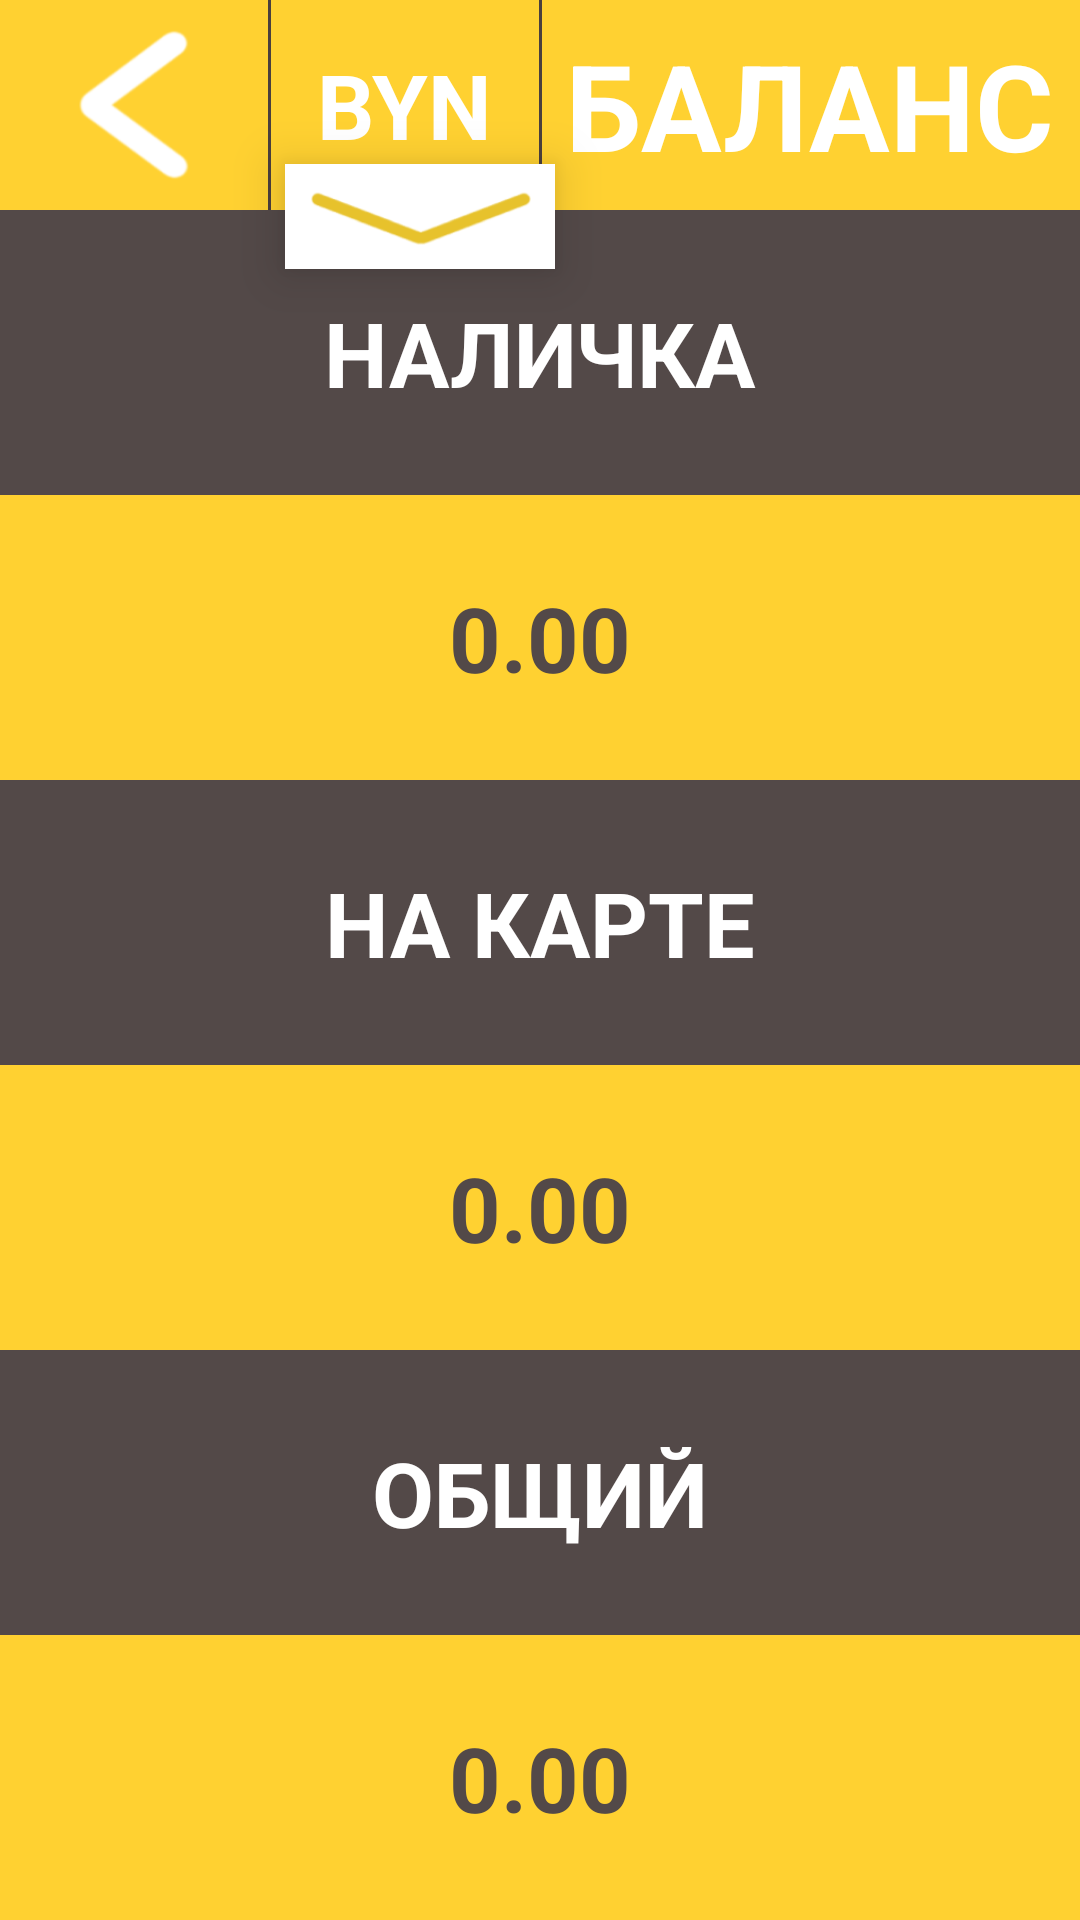

Produce the Android XML layout that renders to this screen, including the resource entries it uses.
<!-- AndroidManifest.xml: application theme Theme.Testsms -->
<!-- res/layout/balance_menu.xml -->
<?xml version="1.0" encoding="utf-8"?>
<androidx.constraintlayout.widget.ConstraintLayout
    xmlns:android="http://schemas.android.com/apk/res/android"
    xmlns:app="http://schemas.android.com/apk/res-auto"
    android:layout_width="match_parent"
    android:layout_height="match_parent"
    android:background="#4A3F3D"
    android:clipChildren="false"
    android:clipToPadding="false">

    <LinearLayout
        android:id="@+id/topBar"
        android:clipChildren="false"
        android:layout_width="match_parent"
        android:layout_height="70dp"
        android:orientation="horizontal"
        android:background="#FFD131"
        android:clipToPadding="false"
        app:layout_constraintTop_toTopOf="parent"
        app:layout_constraintStart_toStartOf="parent"
        app:layout_constraintEnd_toEndOf="parent">

        <LinearLayout
            android:id="@+id/backButton"
            android:layout_width="0dp"
            android:layout_height="match_parent"
            android:layout_weight="2"
            android:gravity="center"
            android:background="#FFD131">

            <ImageView
                android:clickable="false"
                android:focusable="false"
                android:focusableInTouchMode="false"
                android:layout_width="50dp"
                android:layout_height="50dp"
                android:src="@drawable/ic_back" />
        </LinearLayout>

        <View
            android:layout_width="1dp"
            android:layout_height="match_parent"
            android:background="#4A3F3D" />

        <LinearLayout
            android:id="@+id/centerSection"
            android:layout_width="0dp"
            android:layout_height="match_parent"
            android:layout_weight="2"
            android:gravity="center"
            android:background="#FFD131"
            android:orientation="vertical">
            <TextView
                android:id="@+id/currency"
                android:layout_width="wrap_content"
                android:layout_height="wrap_content"
                android:text="BYN"
                android:textColor="#FFFFFF"
                android:textSize="30sp"
                android:textStyle="bold"
                android:layout_gravity="center" />
        </LinearLayout>

        <View
            android:layout_width="1dp"
            android:layout_height="match_parent"
            android:background="#4A3F3D" />

        <LinearLayout
            android:layout_width="0dp"
            android:layout_height="match_parent"
            android:layout_weight="4"
            android:gravity="center"
            android:background="#FFD131">

            <TextView
                android:layout_width="wrap_content"
                android:layout_height="wrap_content"
                android:text="БАЛАНС"
                android:textColor="#FFFFFF"
                android:textSize="40sp"
                android:textStyle="bold"
                android:layout_gravity="center" />
        </LinearLayout>
    </LinearLayout>

    <ImageView
        android:id="@+id/mailIcon"
        android:layout_width="90dp"
        android:layout_height="35dp"
        android:src="@drawable/ic_tipe"
        android:background="@android:color/white"
        android:elevation="10dp"
        app:layout_constraintBottom_toBottomOf="@+id/topBar"
        app:layout_constraintStart_toStartOf="@+id/topBar"
        app:layout_constraintHorizontal_bias="0.3"
        app:layout_constraintEnd_toEndOf="@+id/topBar"
        android:layout_marginBottom="-20dp"
        android:layout_marginLeft="20dp"/>
    <LinearLayout
    android:layout_width="match_parent"
    android:layout_height="0dp" android:layout_below="@id/topBar"
    android:orientation="vertical"
    app:layout_constraintTop_toBottomOf="@+id/topBar"
    app:layout_constraintBottom_toBottomOf="parent"
    app:layout_constraintStart_toStartOf="parent"
    app:layout_constraintEnd_toEndOf="parent">

    <FrameLayout
        android:layout_width="match_parent"
        android:layout_height="0dp"
        android:layout_weight="1" android:background="#534948">

        <TextView
            android:layout_width="wrap_content"
            android:layout_height="wrap_content"
            android:text="НАЛИЧКА"
            android:textColor="#FFFFFF"
            android:textSize="30sp"
            android:textStyle="bold"
            android:layout_gravity="center" />
    </FrameLayout>

    <FrameLayout
        android:layout_width="match_parent"
        android:layout_height="0dp"
        android:layout_weight="1"
        android:background="#FFD131">

        <TextView
            android:id="@+id/tvBalanceCashB"
            android:layout_width="wrap_content"
            android:layout_height="wrap_content"
            android:text="0.00"
            android:textColor="#534948"
            android:textSize="30sp"
            android:textStyle="bold"
            android:layout_gravity="center" />
    </FrameLayout>

    <FrameLayout
        android:layout_width="match_parent"
        android:layout_height="0dp"
        android:layout_weight="1"
        android:background="#534948">

        <TextView
            android:layout_width="wrap_content"
            android:layout_height="wrap_content"
            android:text="НА КАРТЕ"
            android:textColor="#FFFFFF"
            android:textSize="30sp"
            android:textStyle="bold"
            android:layout_gravity="center" />
    </FrameLayout>

    <FrameLayout
        android:layout_width="match_parent"
        android:layout_height="0dp"
        android:layout_weight="1"
        android:background="#FFD131">

        <TextView
            android:id="@+id/tvBalanceCartB"
            android:layout_width="wrap_content"
            android:layout_height="wrap_content"
            android:text="0.00"
            android:textColor="#534948"
            android:textSize="30sp"
            android:textStyle="bold"
            android:layout_gravity="center" />
    </FrameLayout>

    <FrameLayout
        android:layout_width="match_parent"
        android:layout_height="0dp"
        android:layout_weight="1"
        android:background="#534948">

        <TextView
            android:layout_width="wrap_content"
            android:layout_height="wrap_content"
            android:text="ОБЩИЙ"
            android:textColor="#FFFFFF"
            android:textSize="30sp"
            android:textStyle="bold"
            android:layout_gravity="center" />
    </FrameLayout>

    <FrameLayout
        android:layout_width="match_parent"
        android:layout_height="0dp"
        android:layout_weight="1"
        android:background="#FFD131">

        <TextView
            android:id="@+id/tvBalanceTotalB"
            android:layout_width="wrap_content"
            android:layout_height="wrap_content"
            android:text="0.00"
            android:textColor="#534948"
            android:textSize="30sp"
            android:textStyle="bold"
            android:layout_gravity="center" />
    </FrameLayout>

</LinearLayout>

</androidx.constraintlayout.widget.ConstraintLayout>
<!-- resources referenced by this layout -->
<resources>
  <!-- drawable ic_back: png bitmap (drawable, 5401 bytes) -->
  <!-- drawable ic_tipe: png bitmap (drawable, 5918 bytes) -->
  <style name="Theme.Testsms" parent="Base.Theme.Testsms" />
  <style name="Base.Theme.Testsms" parent="Theme.Material3.DayNight.NoActionBar">
          
          
      </style>
</resources>
